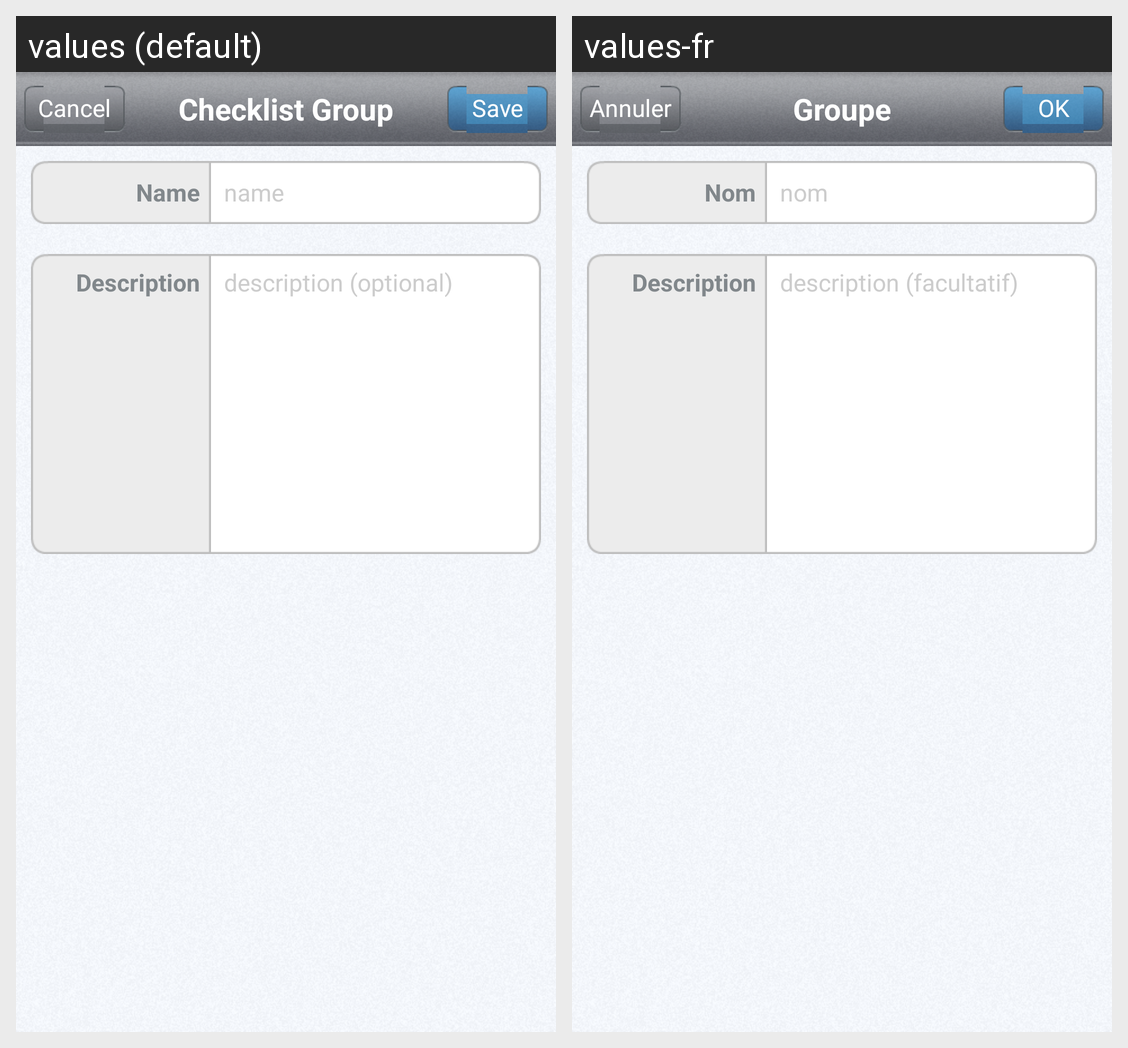

The Android screen above is rendered under two locales of the same app. Produce the string resources it draws, with the default and per-locale values.
Android screen res/layout/checklist_group_edit.xml rendered under 2 locales, left to right: values (default), values-fr. Device: Nexus 5 (rendered at 1080×1920; each locale shown at half size, 540×960, under a caption strip naming it); theme Theme.Yeno.
Strings drawn on this screen, with the default value and each locale's value (text and hints the layout hard-codes, and strings that could not be matched under every locale, appear in the picture but are not listed):

cancel_button_label
  values: Cancel
  values-fr: Annuler

checklist_group
  values: Checklist Group
  values-fr: Groupe

save_button_label
  values: Save
  values-fr: OK

name_label
  values: Name
  values-fr: Nom

name_hint
  values: name
  values-fr: nom

description_label
  values: Description
  values-fr: Description

description_hint
  values: description (optional)
  values-fr: description (facultatif)
